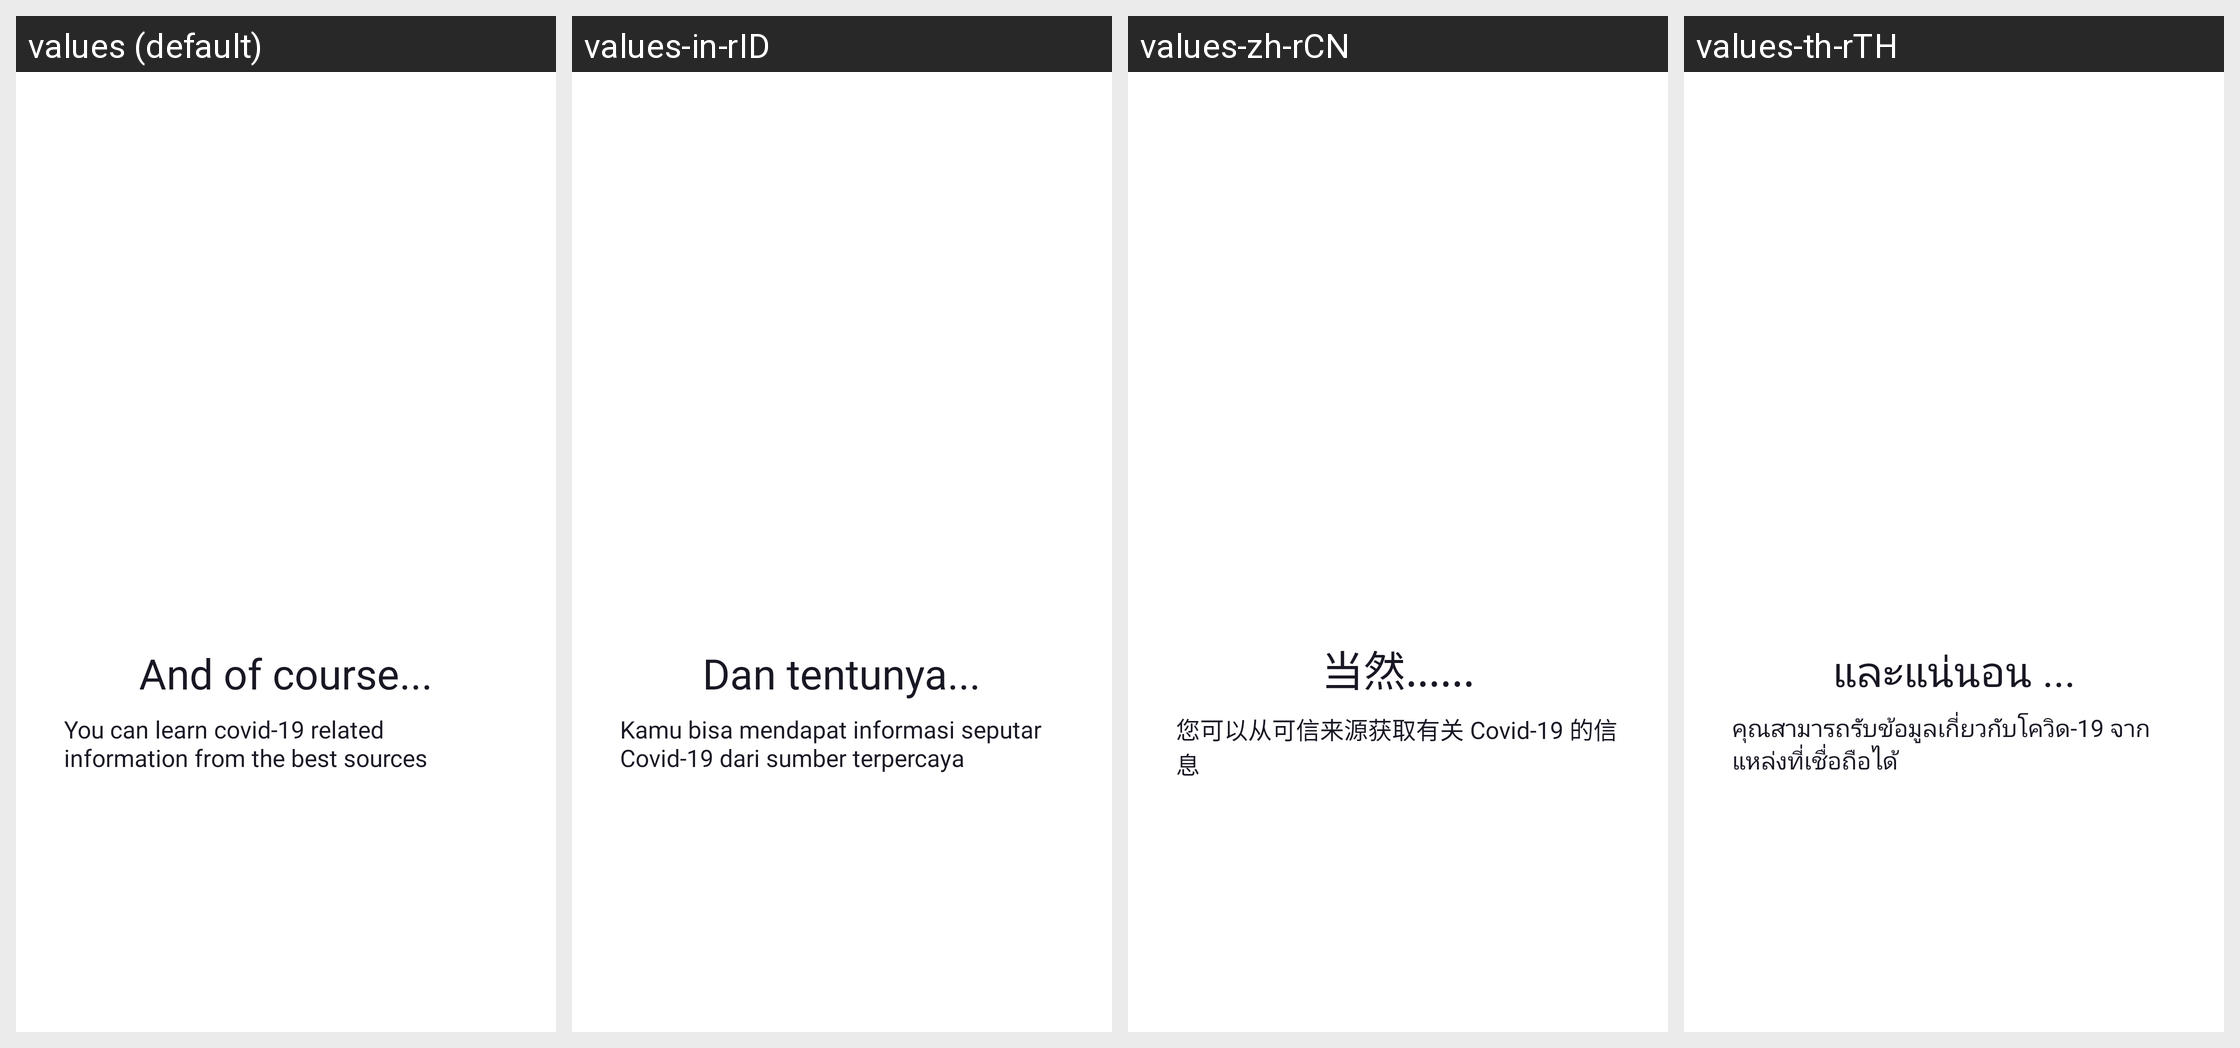

For this localized Android screen grid, give each drawn string resource with its value in every locale shown.
Android screen res/layout/fragment_onboarding4.xml rendered under 4 locales, left to right: values (default), values-in-rID, values-zh-rCN, values-th-rTH. Device: Nexus 5 (rendered at 1080×1920; each locale shown at half size, 540×960, under a caption strip naming it); theme Theme.CovidApp.
Other locales in the repository, not shown: values-hi-rIN, values-ms-rMY, values-tl-rPH.
Strings drawn on this screen, with the default value and each locale's value (text and hints the layout hard-codes, and strings that could not be matched under every locale, appear in the picture but are not listed):

and_of_course
  values: And of course...
  values-in-rID: Dan tentunya...
  values-zh-rCN: 当然......
  values-th-rTH: และแน่นอน ...

you_can_learn_covid_19_related_information_from_the_best_sources
  values: You can learn covid-19 related information from the best sources
  values-in-rID: Kamu bisa mendapat informasi seputar Covid-19 dari sumber terpercaya
  values-zh-rCN: 您可以从可信来源获取有关 Covid-19 的信息
  values-th-rTH: คุณสามารถรับข้อมูลเกี่ยวกับโควิด-19 จากแหล่งที่เชื่อถือได้
